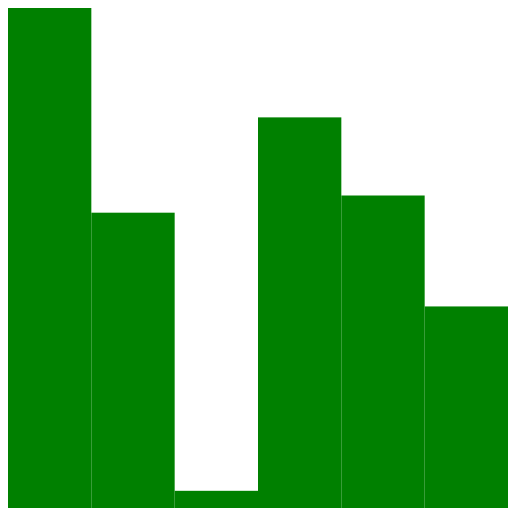
D3 v4 page, settled after 360 driven frames (6 s of simulated time); the page loaded 1 data file(s).



var chartWidth = 500
var chartHeight = 500

function getMax(c) {
    var vs = _.map(c, (o => o[Object.keys(o)[1]]))
    return Math.max(...vs)
}

d3.select("body").append("svg")
.attr("width", chartWidth)
.attr("height", chartHeight)
d3.csv("/data/bar_data.csv", function(data) {
    d3.select("svg")
    .selectAll("rect")
    .data(data)
    .enter()
    .append("g")
    .append("rect")
    .attr("y", chartHeight)
    .attr("width", 50)
    .attr("x", (value, index) =>
        index * (chartWidth / data.length))
    .attr("width", chartWidth / data.length)
    .attr("height", 0)
    .attr("fill", "green")
    .on("mouseover", function(){
          d3.select(this)
            .transition()
            .duration(100)
            .style("fill", "orange");

          // Get current event info
          console.log(d3.event);
          console.log(this)
          
          // Get x & y co-ordinates
          console.log(d3.mouse(this));
      })
      .on("mouseout", function(){
          d3.select(this)
            .transition()
            .duration(700)
            .ease(d3.easeExp)
            .style("fill", "green")
      })
    .attr("fill", "green")
    .transition()
    .duration(1000)
    .attr("height", (value, index) => {
        var v = value[Object.keys(value)[1]];
        console.log(v, v * (chartHeight / getMax(data)));
        return v * (chartHeight / getMax(data))
    })
    .attr("y", (value, index) => {
        var v = value[Object.keys(value)[1]];
        return chartHeight - (v * (chartHeight / getMax(data)))
    })

});
console.log("hello")



### data: ../data/bar_data.csv
name, value
A, 320
B, 189
C, 11
D, 250
E, 200
F, 129